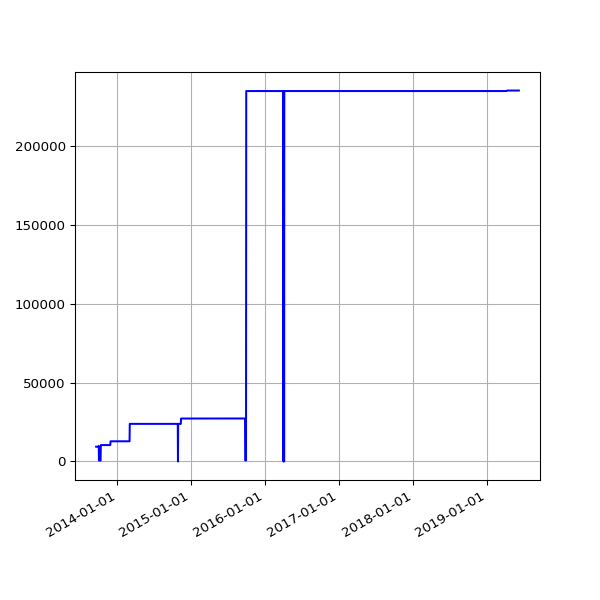

Source data for this figure (header and first rows):
date, value
2013-09-19 02:16:07 +0100, 9361
2013-09-20 02:42:51 +0100, 9361
2013-09-21 02:35:34 +0100, 9361
2013-09-22 02:42:30 +0100, 9361
2013-09-23 14:45:25 +0100, 9361
2013-09-24 02:24:38 +0100, 9361
2013-09-25 02:24:18 +0100, 9361
2013-09-25 11:14:19 +0100, 9361
2013-09-25 15:24:36 +0100, 9361
2013-09-26 02:28:48 +0100, 9361
2013-09-27 03:04:57 +0100, 9361
2013-09-28 02:34:11 +0100, 9361
2013-09-29 02:37:28 +0100, 9361
2013-09-30 02:41:33 +0100, 9361
2013-10-01 02:48:10 +0100, 9361
2013-10-02 02:40:18 +0100, 9808
2013-10-03 02:50:49 +0100, 567
2013-10-04 02:42:18 +0100, 567
2013-10-05 02:35:24 +0100, 567
2013-10-06 02:35:14 +0100, 567
2013-10-07 02:36:02 +0100, 567
2013-10-08 02:48:25 +0100, 567
2013-10-09 02:44:15 +0100, 567
2013-10-10 02:42:47 +0100, 567
2013-10-11 02:43:24 +0100, 567
2013-10-12 02:36:46 +0100, 10384
2013-10-13 02:34:49 +0100, 10384
2013-10-16 02:38:31 +0100, 10384
2013-10-17 02:38:11 +0100, 10384
2013-10-18 03:54:04 +0100, 10384
2013-10-19 04:22:37 +0100, 10384
2013-10-20 03:47:14 +0100, 10384
2013-10-21 03:33:15 +0100, 10384
2013-10-22 03:54:27 +0100, 10384
2013-10-23 04:08:12 +0100, 10384
2013-10-24 03:23:20 +0100, 10384
2013-10-25 03:49:11 +0100, 10384
2013-10-26 02:58:11 +0100, 10384
2013-10-27 04:56:02 +0000, 10384
2013-10-28 03:29:04 +0000, 10384
2013-10-29 03:34:38 +0000, 10384
2013-10-30 03:44:23 +0000, 10384
2013-10-31 04:16:06 +0000, 10384
2013-11-01 19:13:36 +0000, 10384
2013-11-04 10:02:58 +0000, 10384
2013-11-05 03:51:50 +0000, 10384
2013-11-06 03:39:36 +0000, 10384
2013-11-07 03:44:18 +0000, 10384
2013-11-08 03:49:56 +0000, 10384
2013-11-09 04:02:57 +0000, 10384
2013-11-10 03:28:18 +0000, 10384
2013-11-11 03:43:31 +0000, 10384
2013-11-12 04:09:49 +0000, 10384
2013-11-13 04:17:11 +0000, 10384
2013-11-14 03:34:20 +0000, 10384
2013-11-15 03:40:17 +0000, 10384
2013-11-16 03:32:06 +0000, 10384
2013-11-17 03:26:32 +0000, 10384
2013-11-18 03:40:30 +0000, 10384
2013-11-19 03:32:58 +0000, 10384
... 1,503 more rows
